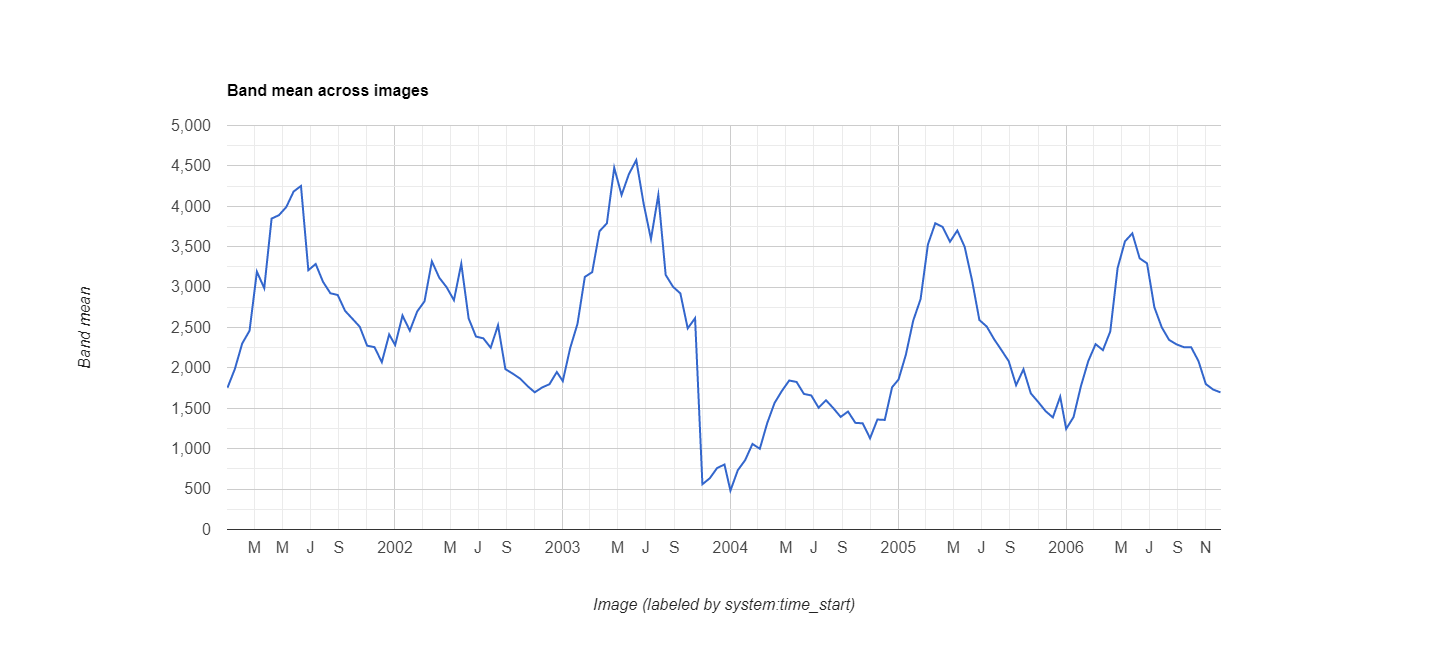

The table this chart was drawn from, first rows:
datetime, EVI, label1, label2
2001/1/1, 0.1755, 0, 0
2001/1/17, 0.1986, 0, 0
2001/2/2, 0.2302, 0, 0
2001/2/18, 0.246, 0, 0
2001/3/6, 0.3191, 0, 0
2001/3/22, 0.2987, 0, 0
2001/4/7, 0.3848, 0, 0
2001/4/23, 0.389, 0, 0
2001/5/9, 0.3991, 0, 0
2001/5/25, 0.4183, 0, 0
2001/6/10, 0.4252, 0, 0
2001/6/26, 0.3209, 0, 0
2001/7/12, 0.3286, 0, 0
2001/7/28, 0.3065, 0, 0
2001/8/13, 0.2924, 0, 0
2001/8/29, 0.2902, 0, 0
2001/9/14, 0.2706, 0, 0
2001/9/30, 0.2608, 0, 0
2001/10/16, 0.2509, 0, 0
2001/11/1, 0.2275, 0, 0
2001/11/17, 0.2257, 0, 0
2001/12/3, 0.2071, 0, 0
2001/12/19, 0.2414, 0, 0
2002/1/1, 0.2283, 0, 0
2002/1/17, 0.2648, 0, 0
2002/2/2, 0.2461, 0, 0
2002/2/18, 0.2698, 0, 0
2002/3/6, 0.2825, 0, 0
2002/3/22, 0.3319, 0, 0
2002/4/7, 0.3117, 0, 0
2002/4/23, 0.2999, 0, 0
2002/5/9, 0.2838, 0, 0
2002/5/25, 0.3289, 0, 0
2002/6/10, 0.2613, 0, 0
2002/6/26, 0.2388, 0, 0
2002/7/12, 0.2366, 0, 0
2002/7/28, 0.225, 0, 0
2002/8/13, 0.2528, 0, 0
2002/8/29, 0.1985, 0, 0
2002/9/14, 0.1929, 0, 0
2002/9/30, 0.1868, 0, 0
2002/10/16, 0.1776, 0, 0
2002/11/1, 0.1698, 0, 0
2002/11/17, 0.1758, 0, 0
2002/12/3, 0.1798, 0, 0
2002/12/19, 0.1949, 0, 0
2003/1/1, 0.1837, 0, 0
2003/1/17, 0.2243, 0, 0
2003/2/2, 0.2545, 0, 0
2003/2/18, 0.3126, 0, 0
2003/3/6, 0.3185, 0, 0
2003/3/22, 0.3692, 0, 0
2003/4/7, 0.3789, 0, 0
2003/4/23, 0.4477, 0, 0
2003/5/9, 0.414, 0, 0
2003/5/25, 0.4399, 0, 0
2003/6/10, 0.4572, 0, 0
2003/6/26, 0.4033, 0, 0
2003/7/12, 0.3594, 0, 0
2003/7/28, 0.414, 0, 0
... 78 more rows
